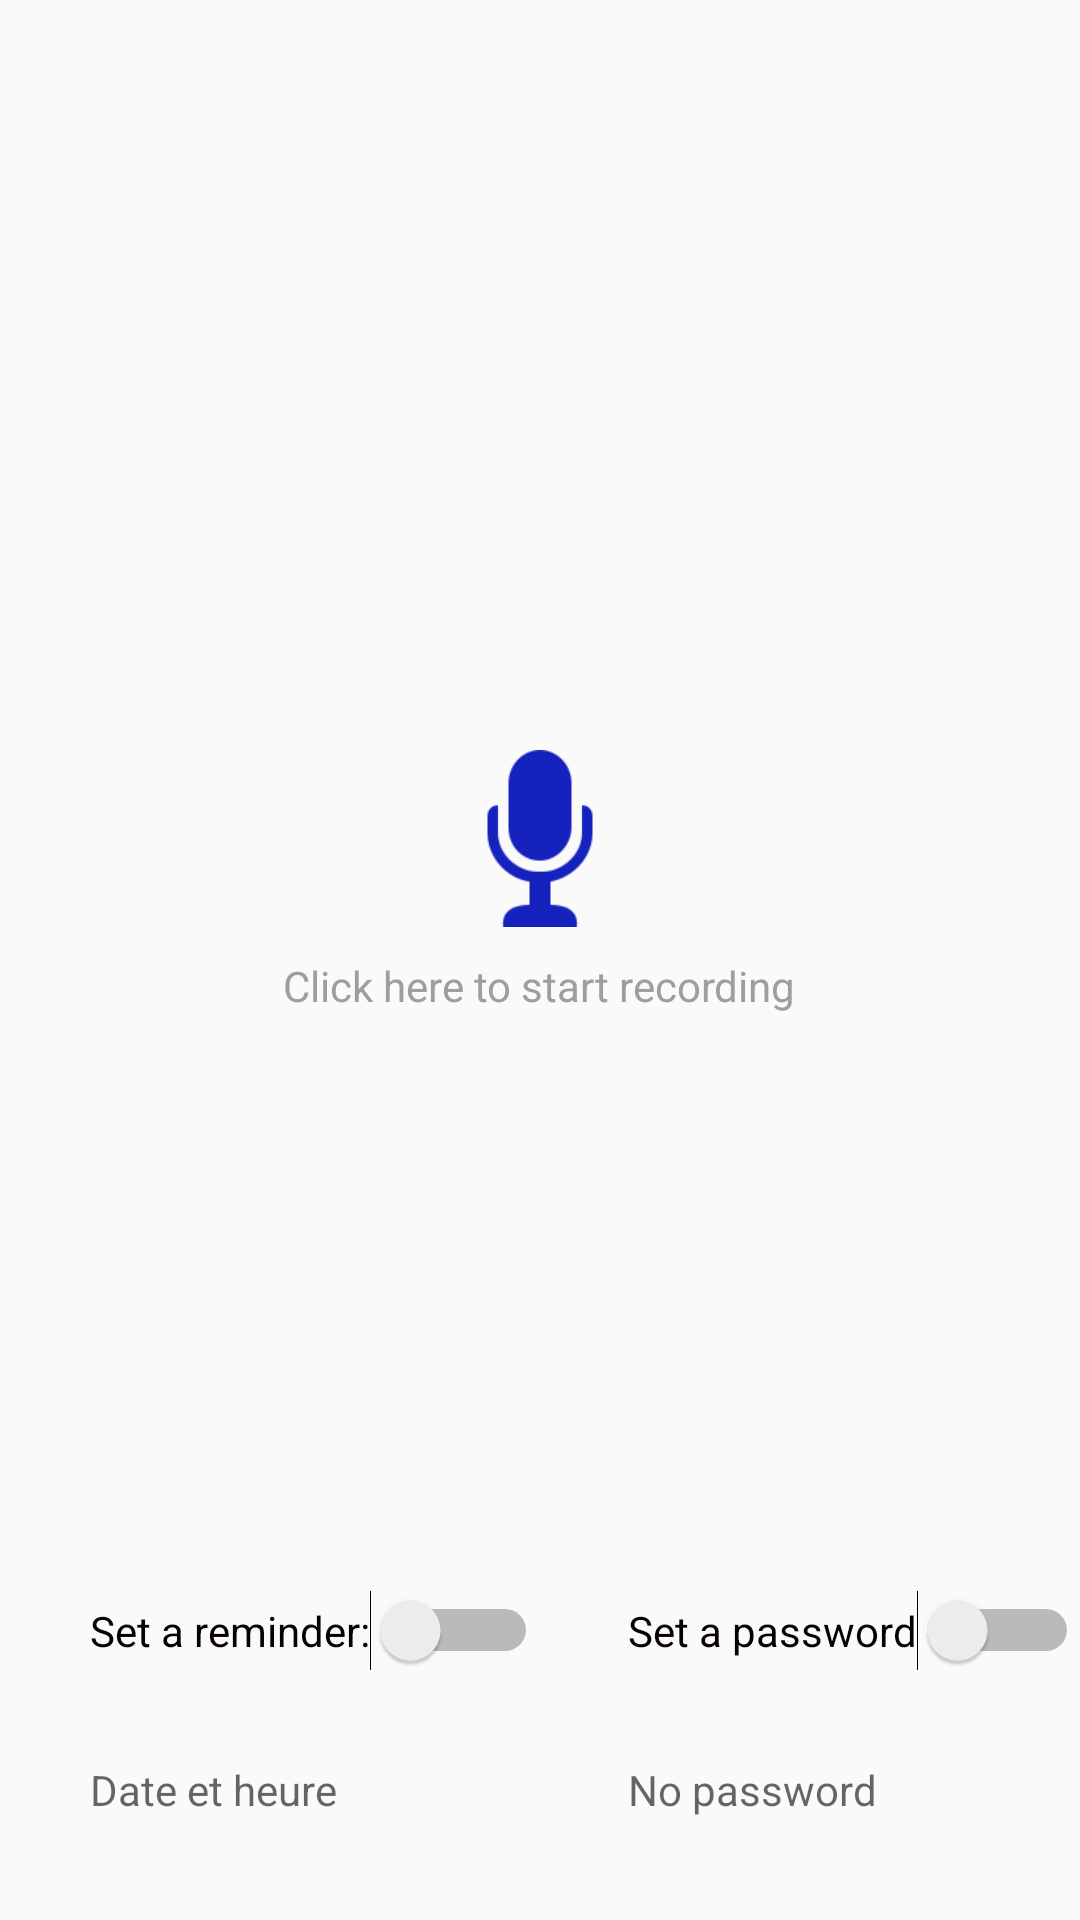

Reconstruct the res/layout file that produces this screen, plus the resources it refers to.
<!-- AndroidManifest.xml: application theme AppTheme -->
<!-- res/layout/fragment_add_voice.xml -->
<?xml version="1.0" encoding="utf-8"?>
<RelativeLayout xmlns:android="http://schemas.android.com/apk/res/android"
    xmlns:app="http://schemas.android.com/apk/res-auto"
    xmlns:tools="http://schemas.android.com/tools"
    android:layout_width="match_parent"
    android:layout_height="match_parent"
    android:background="@mipmap/crop">


    <Button
        android:id="@+id/record"
        android:layout_width="56sp"
        android:layout_height="59sp"
        android:layout_below="@+id/textDisplay"
        android:layout_centerHorizontal="true"
        android:layout_marginTop="50sp"
        android:background="@drawable/mic" />

    <EditText
        android:id="@+id/textDisplay"
        android:layout_width="match_parent"
        android:layout_height="wrap_content"
        android:layout_alignParentTop="true"
        android:layout_marginTop="100sp"
        android:backgroundTint="#00FFFFFF"
        android:ems="10"
        android:gravity="start|top"
        android:inputType="textMultiLine"
        android:maxHeight="200sp"
        android:minHeight="100sp"
        android:textColor="#000" />

    <ImageButton
        android:id="@+id/save"
        android:layout_width="wrap_content"
        android:layout_height="wrap_content"
        android:layout_alignParentTop="true"
        android:layout_alignParentEnd="true"
        android:layout_marginTop="30sp"
        android:layout_marginEnd="10sp"
        android:backgroundTint="#00FFFFFF"
        app:srcCompat="@mipmap/diskette" />

    <TextView
        android:id="@+id/textView2"
        android:layout_width="wrap_content"
        android:layout_height="wrap_content"
        android:layout_below="@+id/record"
        android:layout_centerHorizontal="true"
        android:layout_marginTop="10sp"
        android:text="Click here to start recording"
        android:textColor="#9E9E9E" />

    <LinearLayout
        android:layout_width="match_parent"
        android:layout_height="150sp"
        android:layout_alignParentBottom="true"
        android:layout_marginBottom="0sp"
        android:orientation="horizontal">

        <LinearLayout
            android:layout_width="wrap_content"
            android:layout_height="match_parent"
            android:orientation="vertical">

            <Switch
                android:id="@+id/switch1"
                android:layout_width="wrap_content"
                android:layout_height="wrap_content"
                android:layout_marginLeft="30sp"
                android:layout_marginTop="40sp"
                android:layout_marginBottom="30sp"
                android:checked="false"
                android:switchMinWidth="56dp"
                android:text="Set a reminder:"
                android:textColor="#070101"
                android:textOff="OFF"
                android:textOn="ON" />

            <TextView
                android:id="@+id/textReminder"
                android:layout_width="wrap_content"
                android:layout_height="wrap_content"
                android:layout_marginStart="30dp"
                android:layout_marginEnd="-22dp"
                android:layout_marginBottom="35sp"
                android:clickable="true"
                android:hint="Date et heure"
                android:inputType="none"
                android:textColor="#070101" />

        </LinearLayout>

        <LinearLayout
            android:layout_width="match_parent"
            android:layout_height="wrap_content"
            android:orientation="vertical">

            <Switch
                android:id="@+id/switch2"
                android:layout_width="wrap_content"
                android:layout_height="wrap_content"
                android:layout_marginStart="30sp"
                android:layout_marginTop="40sp"
                android:layout_marginBottom="30sp"
                android:text="Set a password"
                android:textColor="#070101" />

            <TextView
                android:id="@+id/textPassword"
                android:layout_width="wrap_content"
                android:layout_height="wrap_content"
                android:layout_marginLeft="30sp"
                android:hint="No password"
                android:textColor="#070101" />
        </LinearLayout>

    </LinearLayout>

</RelativeLayout>
<!-- resources referenced by this layout -->
<resources>
  <!-- drawable mic: png bitmap (drawable, 2373 bytes) -->
  <style name="AppTheme" parent="Theme.AppCompat.DayNight.NoActionBar">
          
          <item name="colorPrimary">@color/colorPrimary</item>
          <item name="colorPrimaryDark">@color/colorPrimaryDark</item>
          <item name="colorAccent">@color/colorAccent</item>
      </style>
  <color name="colorPrimary">#004e92</color>
  <color name="colorPrimaryDark">#0C0A06</color>
  <color name="colorAccent">#004e92</color>
</resources>
